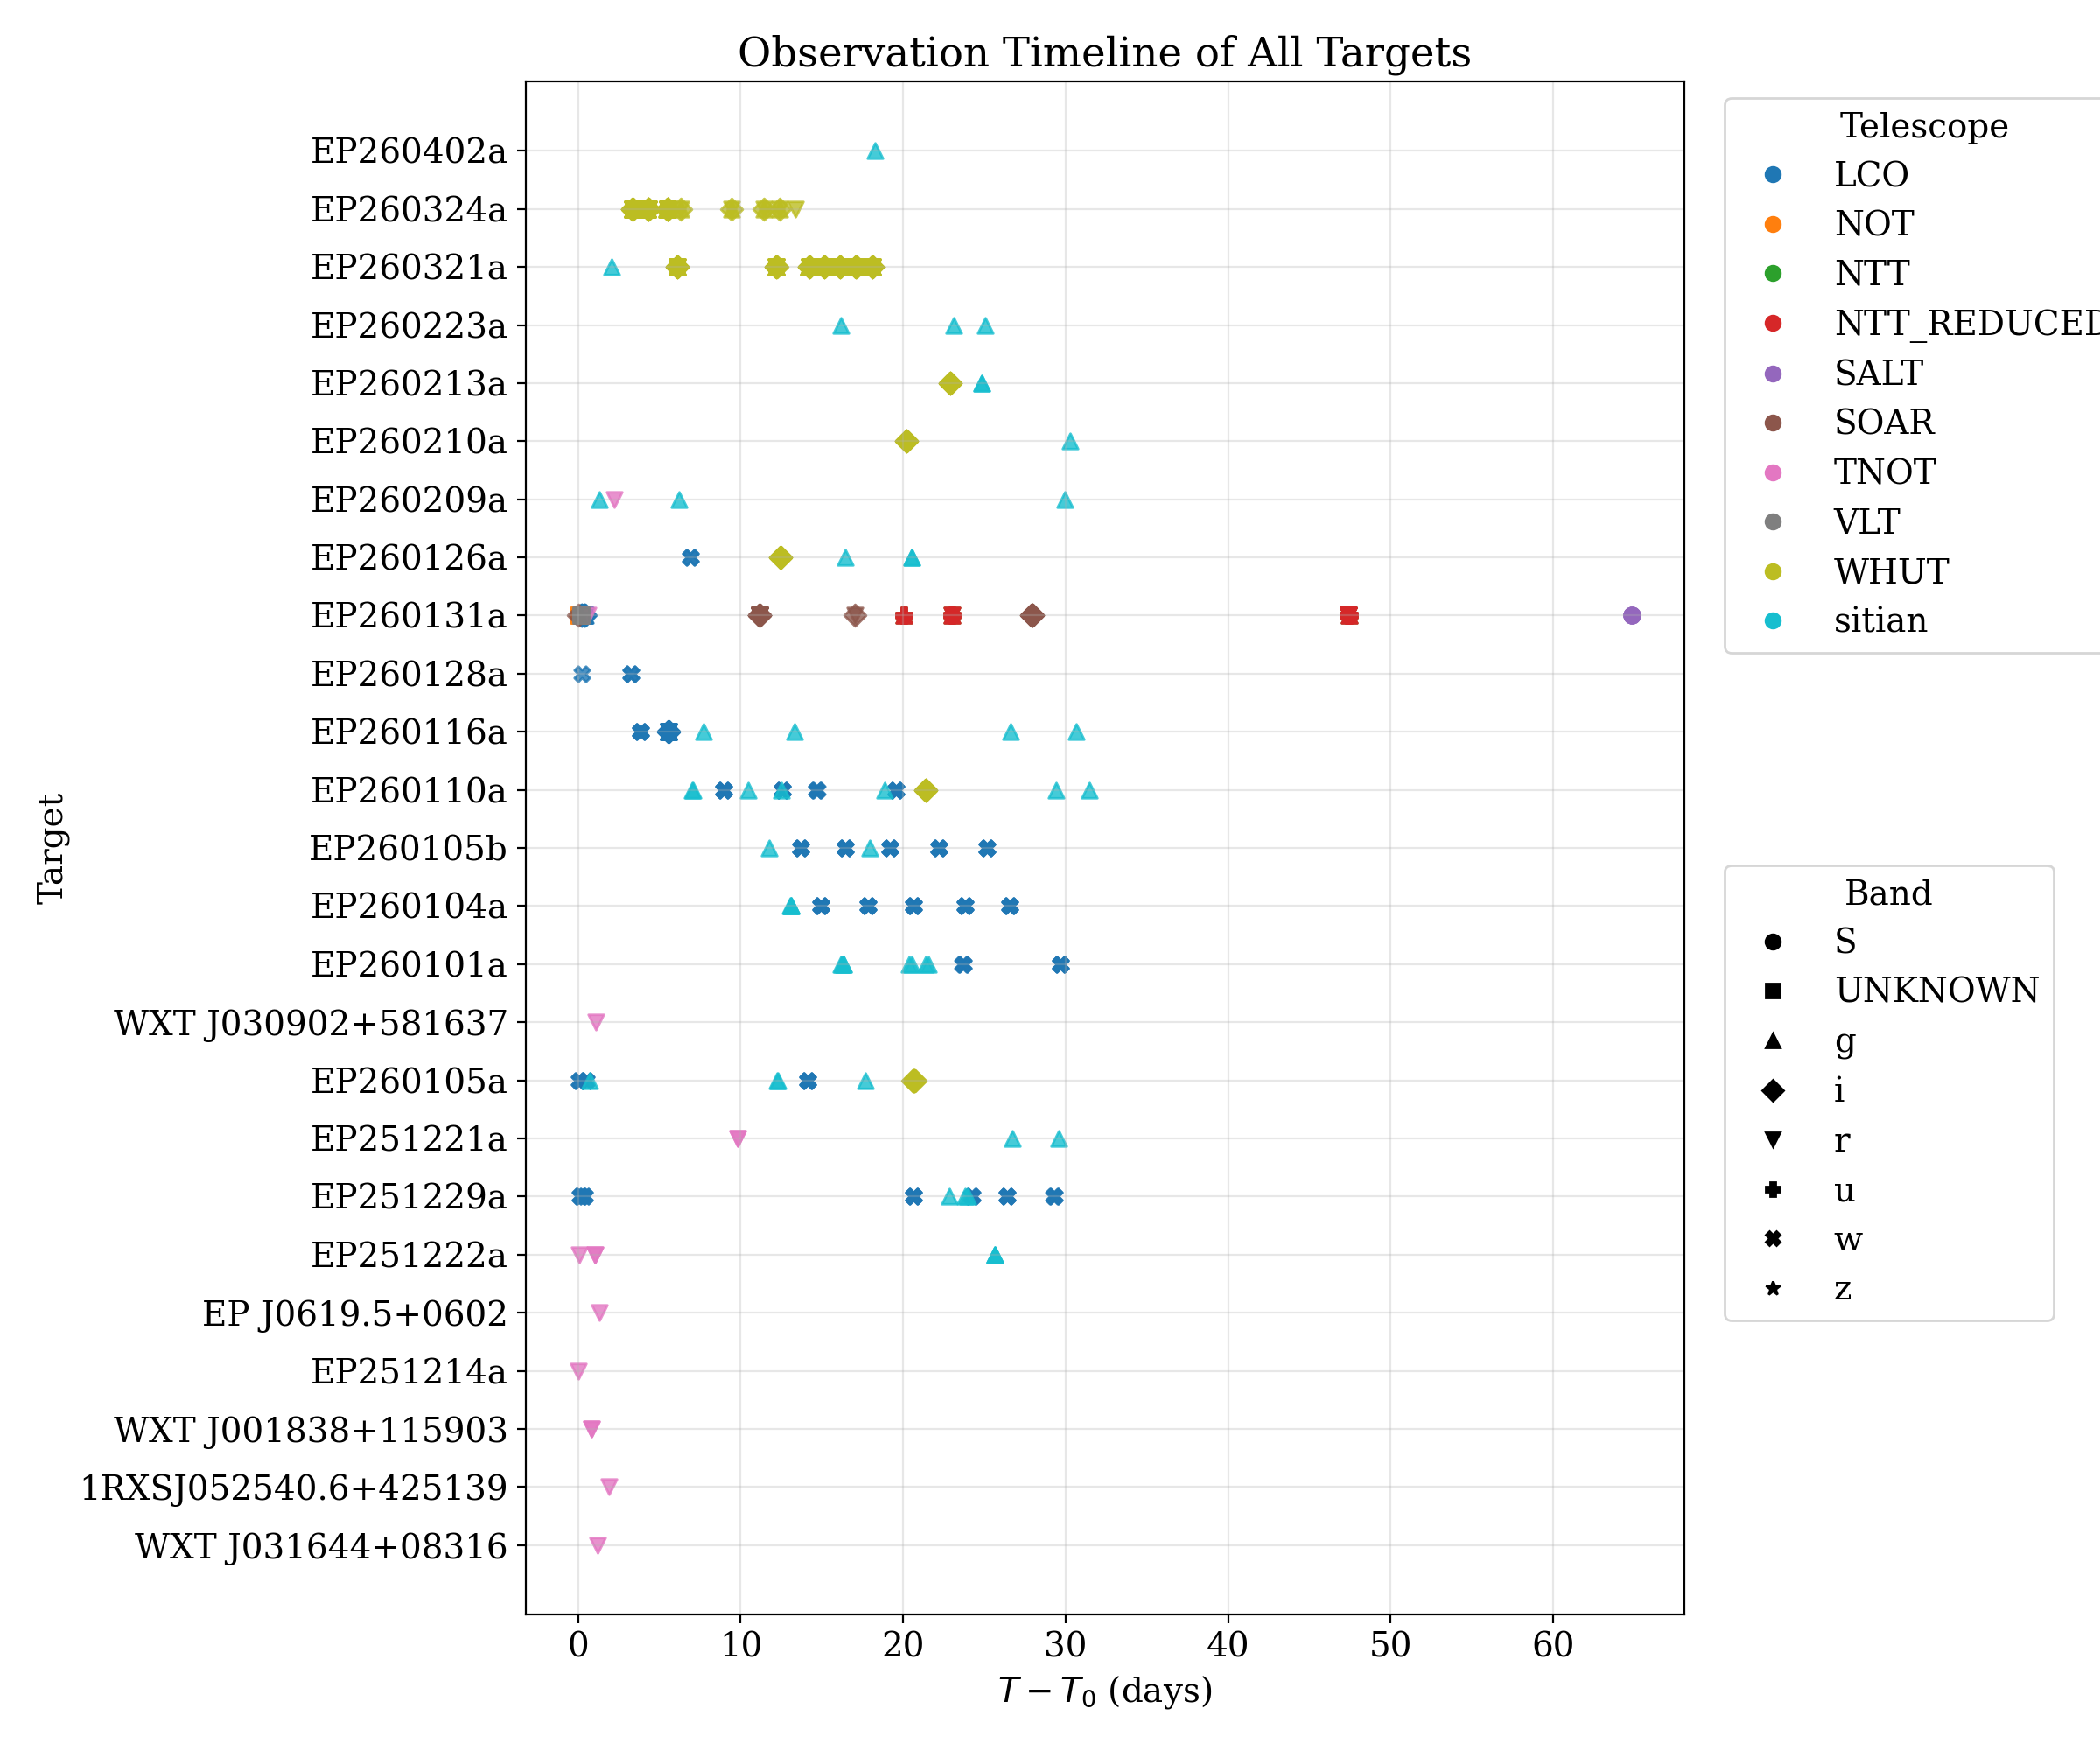

Source data for this figure (header and first rows):
target, mjd, time_iso, telescope, band, file, dt
WXT J031644+08316, 61018, 2025-12-08T14:20:14.000, TNOT, r, /home/liangrd/optical_data/WXT J031644+0…, 1.206
1RXSJ052540.6+425139, 61018, 2025-12-08T14:47:36.000, TNOT, r, /home/liangrd/optical_data/1RXSJ052540.6…, 1.907
WXT J001838+115903, 61023, 2025-12-13T15:07:59.000, TNOT, r, /home/liangrd/optical_data/WXT J001838+1…, 0.7935
WXT J001838+115903, 61023, 2025-12-13T15:07:59.000, TNOT, r, /home/liangrd/optical_data/WXT J001838+1…, 0.7935
EP251214a, 61024, 2025-12-14T21:31:07.000, TNOT, r, /home/liangrd/optical_data/EP251214a/TNO…, 0.0
EP J0619.5+0602, 61029, 2025-12-19T16:18:34.000, TNOT, r, /home/liangrd/optical_data/EP J0619.5+06…, 1.323
EP251222a, 61032, 2025-12-22T17:09:08.000, TNOT, r, /home/liangrd/optical_data/EP251222a/TNO…, 0.07711
EP251222a, 61033, 2025-12-23T15:37:07.000, TNOT, r, /home/liangrd/optical_data/EP251222a/TNO…, 1.013
EP251222a, 61033, 2025-12-23T15:37:07.000, TNOT, r, /home/liangrd/optical_data/EP251222a/TNO…, 1.013
EP251229a, 61039, 2025-12-29T22:14:29.450, LCO, w, /home/liangrd/optical_data/EP251229a/LCO…, 0.09422
EP251229a, 61039, 2025-12-29T22:19:55.287, LCO, w, /home/liangrd/optical_data/EP251229a/LCO…, 0.09799
EP251229a, 61039, 2025-12-30T00:00:39.470, LCO, w, /home/liangrd/optical_data/EP251229a/LCO…, 0.1679
EP251229a, 61039, 2025-12-30T00:06:05.046, LCO, w, /home/liangrd/optical_data/EP251229a/LCO…, 0.1717
EP251229a, 61039, 2025-12-30T05:12:47.810, LCO, w, /home/liangrd/optical_data/EP251229a/LCO…, 0.3847
EP251229a, 61039, 2025-12-30T05:18:15.460, LCO, w, /home/liangrd/optical_data/EP251229a/LCO…, 0.3885
EP251221a, 61041, 2025-12-31T17:10:35.000, TNOT, r, /home/liangrd/optical_data/EP251221a/TNO…, 9.814
EP251221a, 61041, 2025-12-31T17:10:35.000, TNOT, r, /home/liangrd/optical_data/EP251221a/TNO…, 9.814
EP260105a, 61045, 2026-01-05T07:33:23.931, LCO, w, /home/liangrd/optical_data/EP260105a/LCO…, 0.07146
EP260105a, 61045, 2026-01-05T07:38:49.695, LCO, w, /home/liangrd/optical_data/EP260105a/LCO…, 0.07523
EP260105a, 61046, 2026-01-05T17:23:31.794, LCO, w, /home/liangrd/optical_data/EP260105a/LCO…, 0.4813
EP260105a, 61046, 2026-01-05T17:28:57.720, LCO, w, /home/liangrd/optical_data/EP260105a/LCO…, 0.485
EP260105a, 61046, 2026-01-05T22:38:38.874, sitian, g, /home/liangrd/optical_data/EP260105a/sit…, 0.7001
WXT J030902+581637, 61050, 2026-01-09T15:05:41.000, TNOT, r, /home/liangrd/optical_data/WXT J030902+5…, 1.106
EP251222a, 61057, 2026-01-17T07:07:07.000, sitian, g, /home/liangrd/optical_data/EP251222a/sit…, 25.66
EP251222a, 61057, 2026-01-17T07:09:33.000, sitian, g, /home/liangrd/optical_data/EP251222a/sit…, 25.66
EP251222a, 61057, 2026-01-17T07:19:01.000, sitian, g, /home/liangrd/optical_data/EP251222a/sit…, 25.67
EP260101a, 61057, 2026-01-17T10:19:41.000, sitian, g, /home/liangrd/optical_data/EP260101a/sit…, 16.16
EP260104a, 61058, 2026-01-17T12:05:28.000, sitian, g, /home/liangrd/optical_data/EP260104a/sit…, 13.07
EP260104a, 61058, 2026-01-17T12:08:04.000, sitian, g, /home/liangrd/optical_data/EP260104a/sit…, 13.07
EP260105a, 61058, 2026-01-17T12:08:04.000, sitian, g, /home/liangrd/optical_data/EP260105a/sit…, 12.26
EP260104a, 61058, 2026-01-17T12:13:21.000, sitian, g, /home/liangrd/optical_data/EP260104a/sit…, 13.07
EP260101a, 61058, 2026-01-17T12:18:05.000, sitian, g, /home/liangrd/optical_data/EP260101a/sit…, 16.24
EP260105b, 61058, 2026-01-17T12:30:29.000, sitian, g, /home/liangrd/optical_data/EP260105b/sit…, 11.74
EP260110a, 61058, 2026-01-17T12:46:27.000, sitian, g, /home/liangrd/optical_data/EP260110a/sit…, 7.033
EP260105a, 61058, 2026-01-17T13:19:56.000, sitian, g, /home/liangrd/optical_data/EP260105a/sit…, 12.31
EP260104a, 61058, 2026-01-17T13:19:56.000, sitian, g, /home/liangrd/optical_data/EP260104a/sit…, 13.12
EP260110a, 61058, 2026-01-17T13:21:20.000, sitian, g, /home/liangrd/optical_data/EP260110a/sit…, 7.058
EP260101a, 61058, 2026-01-17T14:00:27.000, sitian, g, /home/liangrd/optical_data/EP260101a/sit…, 16.31
EP260101a, 61058, 2026-01-17T14:25:27.000, sitian, g, /home/liangrd/optical_data/EP260101a/sit…, 16.33
EP251221a, 61058, 2026-01-17T14:54:28.000, sitian, g, /home/liangrd/optical_data/EP251221a/sit…, 26.72
EP260104a, 61059, 2026-01-19T08:27:17.524, LCO, w, /home/liangrd/optical_data/EP260104a/LCO…, 14.92
EP260104a, 61059, 2026-01-19T08:32:43.508, LCO, w, /home/liangrd/optical_data/EP260104a/LCO…, 14.92
EP260104a, 61059, 2026-01-19T08:38:09.443, LCO, w, /home/liangrd/optical_data/EP260104a/LCO…, 14.93
EP260105a, 61059, 2026-01-19T08:42:28.077, LCO, w, /home/liangrd/optical_data/EP260105a/LCO…, 14.12
EP260105a, 61059, 2026-01-19T08:47:53.864, LCO, w, /home/liangrd/optical_data/EP260105a/LCO…, 14.12
EP260105a, 61059, 2026-01-19T08:53:19.689, LCO, w, /home/liangrd/optical_data/EP260105a/LCO…, 14.13
EP260105b, 61059, 2026-01-19T10:46:50.181, LCO, w, /home/liangrd/optical_data/EP260105b/LCO…, 13.67
EP260105b, 61059, 2026-01-19T10:52:15.921, LCO, w, /home/liangrd/optical_data/EP260105b/LCO…, 13.67
EP260110a, 61059, 2026-01-19T11:00:00.649, LCO, w, /home/liangrd/optical_data/EP260110a/LCO…, 8.959
EP260105b, 61059, 2026-01-19T11:00:00.649, LCO, w, /home/liangrd/optical_data/EP260105b/LCO…, 13.68
EP260110a, 61059, 2026-01-19T11:05:26.493, LCO, w, /home/liangrd/optical_data/EP260110a/LCO…, 8.963
EP251229a, 61059, 2026-01-19T11:09:36.920, LCO, w, /home/liangrd/optical_data/EP251229a/LCO…, 20.63
EP260110a, 61059, 2026-01-19T11:10:52.239, LCO, w, /home/liangrd/optical_data/EP260110a/LCO…, 8.967
EP251229a, 61059, 2026-01-19T11:15:11.185, LCO, w, /home/liangrd/optical_data/EP251229a/LCO…, 20.64
EP251229a, 61059, 2026-01-19T11:20:45.365, LCO, w, /home/liangrd/optical_data/EP251229a/LCO…, 20.64
EP260116a, 61060, 2026-01-19T20:22:33.706, LCO, w, /home/liangrd/optical_data/EP260116a/LCO…, 3.83
EP260116a, 61060, 2026-01-19T20:27:59.480, LCO, w, /home/liangrd/optical_data/EP260116a/LCO…, 3.834
EP260116a, 61060, 2026-01-19T20:33:25.392, LCO, w, /home/liangrd/optical_data/EP260116a/LCO…, 3.838
EP251221a, 61060, 2026-01-20T11:17:48.000, sitian, g, /home/liangrd/optical_data/EP251221a/sit…, 29.57
EP260110a, 61061, 2026-01-20T23:31:39.000, sitian, g, /home/liangrd/optical_data/EP260110a/sit…, 10.48
... 434 more rows
